4-way image classification set "classification" from GitHub (DylanHughes02/fruit-detection-project); label vocabulary: apple, banana, orange, pear.

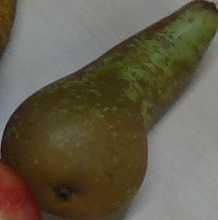
Label: pear

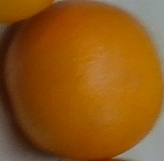
Label: orange

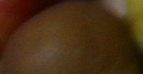
Label: pear

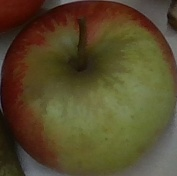
Label: apple

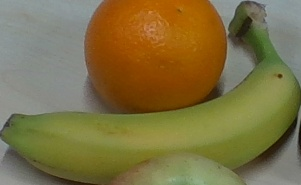
Label: banana

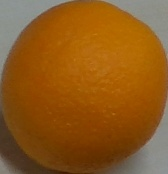
Label: orange
